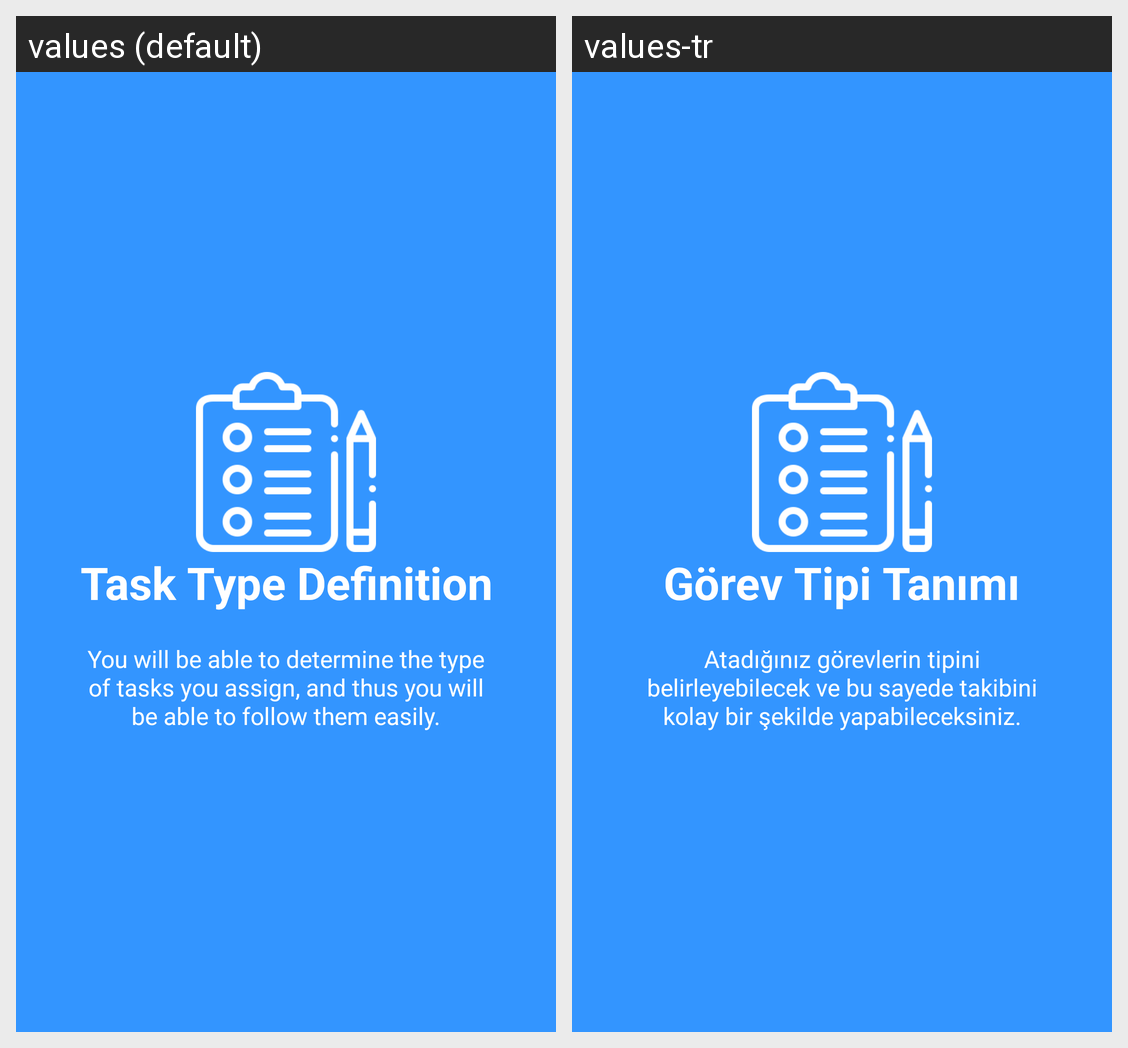

For this localized Android screen grid, give each drawn string resource with its value in every locale shown.
Android screen res/layout/welcome_slide3.xml rendered under 2 locales, left to right: values (default), values-tr. Device: Nexus 5 (rendered at 1080×1920; each locale shown at half size, 540×960, under a caption strip naming it); theme AppTheme.
Strings drawn on this screen, with the default value and each locale's value (text and hints the layout hard-codes, and strings that could not be matched under every locale, appear in the picture but are not listed):

LOCATION_DUTY
  values: Task Type Definition
  values-tr: Görev Tipi Tanımı

LOCATION_DUTY_DESC
  values: You will be able to determine the type of tasks you assign, and thus you will be able to follow them easily.
  values-tr: Atadığınız görevlerin tipini belirleyebilecek ve bu sayede takibini kolay bir şekilde yapabileceksiniz.
